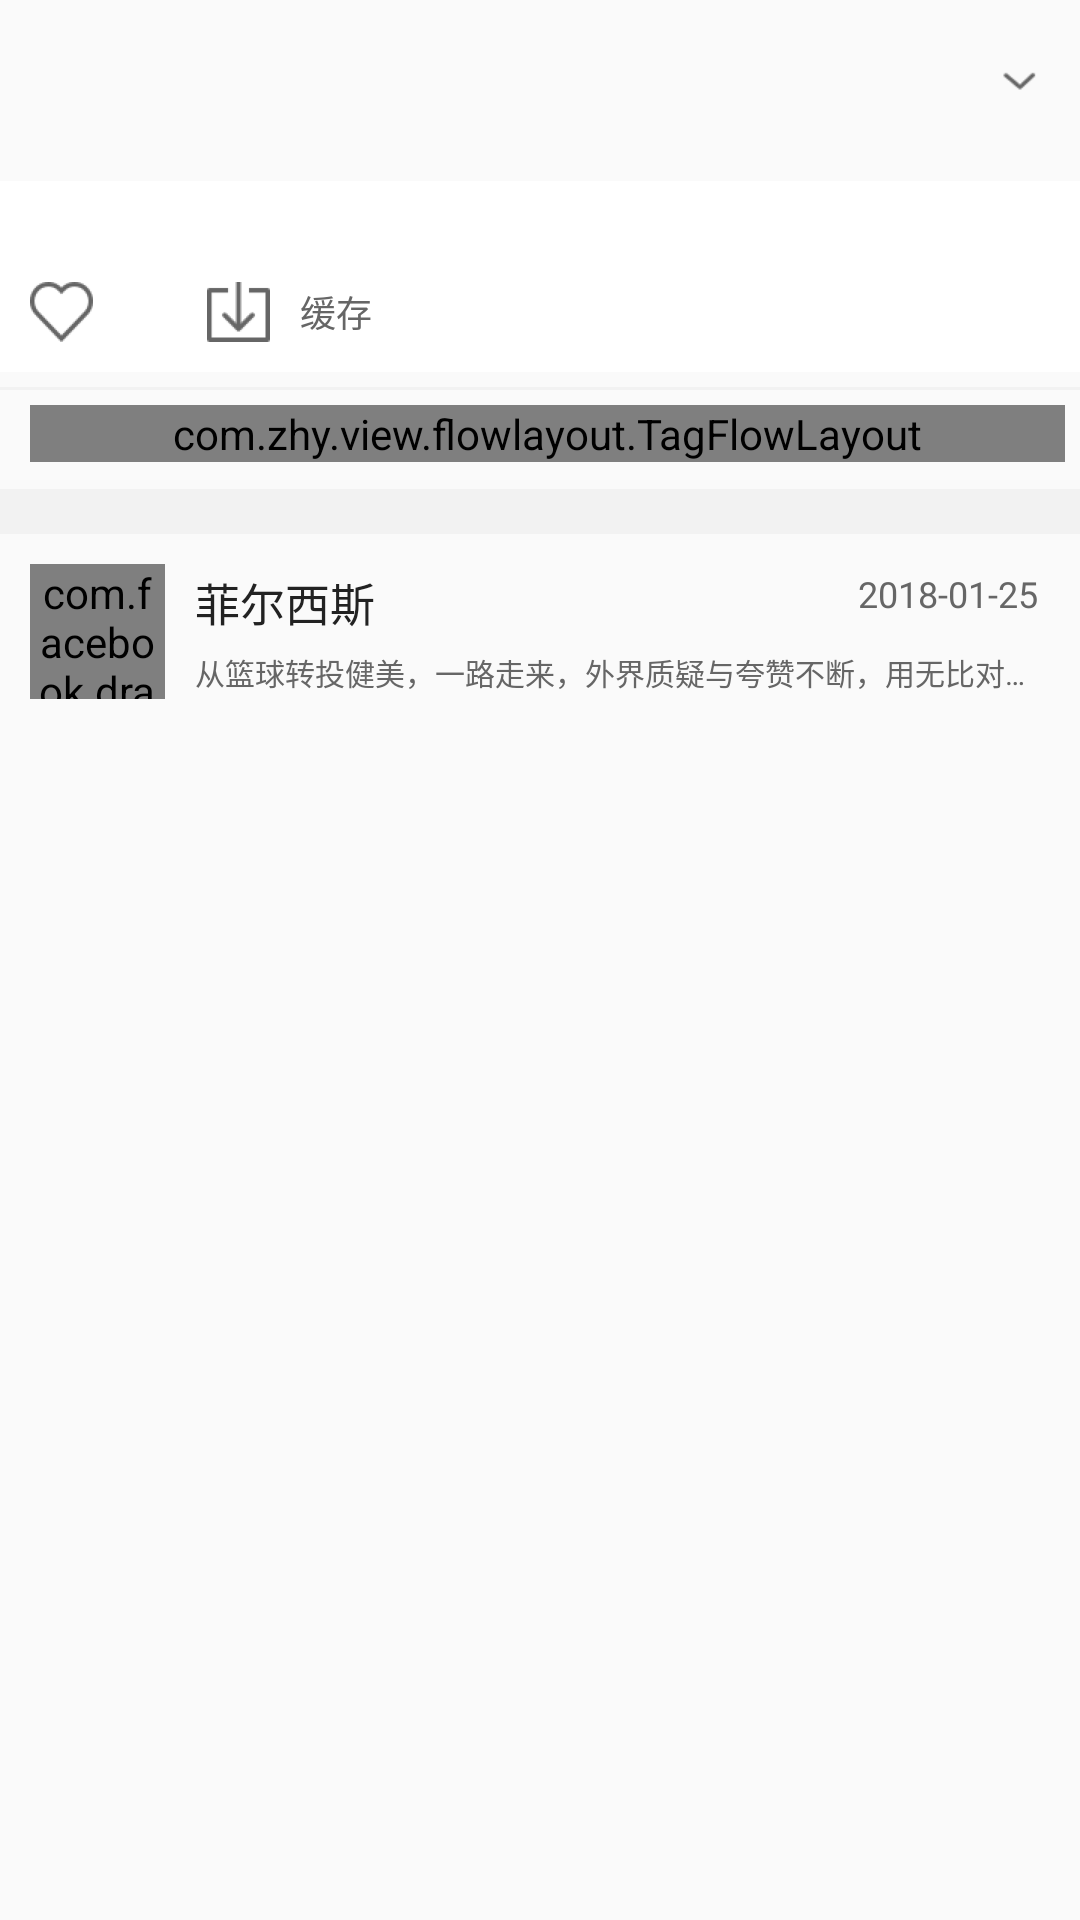

The Android layout XML behind this screen, and the referenced resources:
<!-- AndroidManifest.xml: application theme AppTheme -->
<!-- res/layout/layout_video_details_introduce.xml -->
<?xml version="1.0" encoding="utf-8"?>
<LinearLayout xmlns:android="http://schemas.android.com/apk/res/android"
    xmlns:app="http://schemas.android.com/apk/res-auto"
    android:orientation="vertical"
    android:layout_width="match_parent"
    android:layout_height="wrap_content">
    <TextView
        android:id="@+id/video_title"
        android:layout_width="match_parent"
        android:layout_height="wrap_content"
        android:paddingLeft="@dimen/dimen_10"
        android:paddingTop="@dimen/dimen_15"
        android:paddingRight="@dimen/dimen_10"
        android:ellipsize="end"
        android:text=""
        android:textSize="@dimen/text_16"
        android:singleLine="true"
        android:textColor="#222222"
        android:onClick="videoInfo"
        android:drawableRight="@drawable/unfold"
        />
    <TextView
        android:id="@+id/tv_play"
        android:layout_width="match_parent"
        android:layout_height="wrap_content"
        android:text=" "
        android:textSize="@dimen/text_10"
        android:textColor="#a7a7a7"
        android:paddingLeft="@dimen/dimen_10"
        android:paddingTop="@dimen/dimen_5"
        android:paddingBottom="@dimen/dimen_5"
        android:paddingRight="@dimen/dimen_10"
        />

    <TextView
        android:id="@+id/tv_video_info"
        android:layout_width="match_parent"
        android:layout_height="wrap_content"
        android:layout_alignParentLeft="true"
        android:paddingLeft="@dimen/dimen_10"
        android:paddingRight="@dimen/dimen_3"
        android:paddingTop="@dimen/dimen_3"
        android:paddingBottom="@dimen/dimen_3"
        android:ellipsize="end"
        android:maxLines="2"
        android:text=""
        android:textSize="@dimen/text_13"
        android:textColor="#6c6c6c"
        android:singleLine="false"
        android:background="@color/white"
        android:lineSpacingMultiplier="1.3"
        android:lineSpacingExtra="@dimen/dimen_1"
        />

    <RelativeLayout
        android:layout_width="match_parent"
        android:layout_height="wrap_content"
        android:background="@color/white"
        android:layout_marginBottom="@dimen/dimen_5"
        >
        <TextView
            android:id="@+id/tv_collect"
            android:layout_width="wrap_content"
            android:layout_height="wrap_content"
            android:text=""
            android:textColor="@color/text_color"
            android:textSize="@dimen/text_12"
            android:drawablePadding="@dimen/dimen_10"
            android:drawableLeft="@drawable/collect_big"
            android:padding="@dimen/dimen_10"
            android:gravity="center"
            />
        <TextView
            android:id="@+id/tv_video_download"
            android:layout_width="wrap_content"
            android:layout_height="wrap_content"
            android:layout_toRightOf="@+id/tv_collect"
            android:text="缓存"
            android:textColor="@color/text_color"
            android:textSize="@dimen/text_12"
            android:layout_marginLeft="@dimen/dimen_8"
            android:drawablePadding="@dimen/dimen_10"
            android:drawableLeft="@drawable/cache_big"
            android:padding="@dimen/dimen_10"
            android:gravity="center"
            />

        <RelativeLayout
            android:id="@+id/video_share_btn"
            style="@style/style_common_click_effect"
            android:layout_toRightOf="@+id/tv_video_download"
            android:layout_marginLeft="@dimen/dimen_8"
            android:paddingLeft="@dimen/dimen_10"
            android:paddingRight="@dimen/dimen_7"
            android:visibility="gone"
            >
            <ImageView
                android:id="@+id/video_share_icon"
                android:layout_width="wrap_content"
                android:layout_height="wrap_content"
                android:src="@drawable/share_big"
                android:scaleType="fitCenter"
                android:layout_centerVertical="true"
                android:layout_marginTop="@dimen/dimen_10"
                android:layout_marginBottom="@dimen/dimen_10"
                />

            <LinearLayout
                android:layout_width="wrap_content"
                android:layout_height="wrap_content"
                android:layout_marginLeft="@dimen/dimen_16"
                android:orientation="vertical"
                android:layout_marginTop="@dimen/dimen_2"
                android:layout_alignParentTop="true"
                >
                <TextView
                    android:id="@+id/tv_video_share_reminde"
                    android:layout_width="wrap_content"
                    android:layout_height="wrap_content"
                    android:paddingTop="@dimen/dimen_2"
                    android:paddingBottom="@dimen/dimen_2"
                    android:paddingRight="@dimen/dimen_4"
                    android:paddingLeft="@dimen/dimen_4"
                    android:text="分享+经验"
                    android:textColor="#fff"
                    android:textSize="8sp"
                    android:gravity="center"
                    android:background="@drawable/bg_radius_red"/>
                <TextView
                    android:id="@+id/tv_video_share_num"
                    android:layout_width="wrap_content"
                    android:layout_height="wrap_content"
                    android:textSize="@dimen/text_12"
                    android:textColor="#848484"
                    android:text="222"
                    android:layout_gravity="center"
                    />
            </LinearLayout>
        </RelativeLayout>
    </RelativeLayout>

    <TextView
        android:layout_width="match_parent"
        android:layout_height="@dimen/dimen_1"
        android:background="@color/lightgrey"/>

    <com.zhy.view.flowlayout.TagFlowLayout
        android:id="@+id/tags_layout"
        style="@style/style_common_width_height_mw"
        android:layout_marginRight="@dimen/dimen_5"
        android:layout_marginLeft="@dimen/dimen_10"
        android:layout_marginTop="@dimen/dimen_5"
        android:layout_marginBottom="@dimen/dimen_9"
        app:max_select="-1"
        />
    <TextView
        android:layout_width="match_parent"
        android:layout_height="@dimen/dimen_15"
        android:background="@color/lightgrey"/>
    <include
        layout="@layout/item_video_channel"
        />
</LinearLayout>
<!-- res/layout/item_video_channel.xml (included above) -->
<?xml version="1.0" encoding="utf-8"?>
<RelativeLayout xmlns:android="http://schemas.android.com/apk/res/android"
    xmlns:fresco="http://schemas.android.com/apk/res-auto"
    android:orientation="vertical"
    android:id="@+id/video_details_relative_channel"
    style="@style/style_common_click_effect_mw"
    android:layout_centerVertical="true"
    android:paddingRight="@dimen/dimen_14">

    <com.facebook.drawee.view.SimpleDraweeView
        android:id="@+id/channel_author_img"
        android:layout_width="@dimen/dimen_45"
        android:layout_height="@dimen/dimen_45"
        android:layout_margin="@dimen/dimen_10"
        fresco:roundAsCircle="true"
        fresco:roundingBorderWidth="@dimen/dimen_2"
        fresco:actualImageScaleType="focusCrop"
        android:layout_centerVertical="true"
        />
    <RelativeLayout
        android:layout_width="match_parent"
        android:layout_height="wrap_content"
        android:layout_toRightOf="@+id/channel_author_img"
        android:layout_centerVertical="true"
        >
        <TextView
            android:id="@+id/tv_channel_name"
            android:layout_width="wrap_content"
            android:layout_height="wrap_content"
            android:text="菲尔西斯"
            android:textSize="@dimen/text_15"
            android:textColor="#222222"/>

        <TextView
            android:id="@+id/tv_channel_desc"
            android:layout_width="wrap_content"
            android:layout_height="wrap_content"
            android:layout_below="@+id/tv_channel_name"
            android:text="从篮球转投健美，一路走来，外界质疑与夸赞不断，用无比对称、比例协调的肌肉体型征服观众与裁判，7届奥冠证明了西斯的实力（2011-2017奥赛无差别级冠军）"
            android:singleLine="true"
            android:layout_marginTop="@dimen/dimen_5"
            android:textColor="@color/text_color"
            android:textSize="@dimen/text_10"/>

        <TextView
            android:id="@+id/tv_channel_updata"
            android:layout_width="wrap_content"
            android:layout_height="wrap_content"
            android:text="2018-01-25"
            android:layout_alignParentRight="true"
            android:textColor="@color/text_color"
            android:textSize="@dimen/text_12"/>
    </RelativeLayout>

</RelativeLayout>
<!-- resources referenced by this layout -->
<resources>
  <color name="lightgrey">#e0f2f2f2</color>
  <color name="text_color">#666666</color>
  <color name="white"> #FFFFFF</color>
  <dimen name="dimen_1">1dp</dimen>
  <dimen name="dimen_10">10dp</dimen>
  <dimen name="dimen_14">14dp</dimen>
  <dimen name="dimen_15">15dp</dimen>
  <dimen name="dimen_16">16dp</dimen>
  <dimen name="dimen_2">2dp</dimen>
  <dimen name="dimen_3">3dp</dimen>
  <dimen name="dimen_4">4dp</dimen>
  <dimen name="dimen_45">45dp</dimen>
  <dimen name="dimen_5">5dp</dimen>
  <dimen name="dimen_7">7dp</dimen>
  <dimen name="dimen_8">8dp</dimen>
  <dimen name="dimen_9">9dp</dimen>
  <dimen name="text_10">10sp</dimen>
  <dimen name="text_12">12sp</dimen>
  <dimen name="text_13">13sp</dimen>
  <dimen name="text_15">15sp</dimen>
  <dimen name="text_16">16sp</dimen>
  <!-- drawable bg_radius_red (drawable) -->
  <?xml version="1.0" encoding="utf-8"?>
  <shape xmlns:android="http://schemas.android.com/apk/res/android">
      <solid android:color="#e83a3a" /> 
      <corners
          android:radius="@dimen/dimen_10"
          />
      <stroke android:color="#e83a3a"
          android:width="@dimen/dimen_1"/>
  </shape>
  <!-- drawable cache_big: png bitmap (drawable-xxhdpi, 1209 bytes) -->
  <!-- drawable collect_big: png bitmap (drawable-xxhdpi, 2662 bytes) -->
  <!-- drawable share_big: png bitmap (drawable-xxhdpi, 1217 bytes) -->
  <!-- drawable unfold: png bitmap (drawable-xhdpi, 1264 bytes) -->
  <style name="style_common_click_effect" parent="@style/style_common_width_height_ww">
          <item name="android:background">?android:attr/selectableItemBackground</item>
          <item name="android:clickable">true</item>
          <item name="android:focusable">true</item>
      </style>
  <style name="style_common_click_effect_mw" parent="@style/style_common_width_height_mw">
          <item name="android:background">?android:attr/selectableItemBackground</item>
          <item name="android:clickable">true</item>
          <item name="android:focusable">true</item>
      </style>
  <style name="style_common_width_height_mw">
          <item name="android:layout_width">match_parent</item>
          <item name="android:layout_height">wrap_content</item>
      </style>
  <style name="AppTheme" parent="Theme.AppCompat.Light.NoActionBar">
          
          <item name="colorPrimary">@android:color/transparent</item>
          <item name="colorPrimaryDark">@color/colorPrimaryDark</item>
          <item name="colorAccent">@color/colorAccent</item>
      </style>
  <style name="style_common_width_height_ww">
          <item name="android:layout_width">wrap_content</item>
          <item name="android:layout_height">wrap_content</item>
      </style>
  <color name="colorPrimaryDark">#222222</color>
  <color name="colorAccent">#FF4081</color>
</resources>
